The GitHub repository semooww/Cheetah contains a labelled image folder "CLAHE" with 4 categories: normal, cataract, glaucoma, retina disease. Examples follow, each with its label.

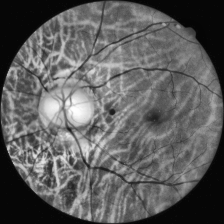
Label: retina disease

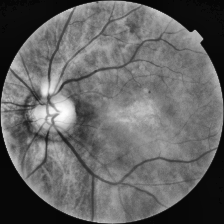
Label: normal

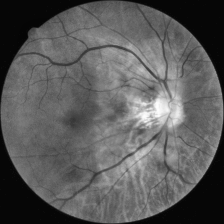
Label: retina disease

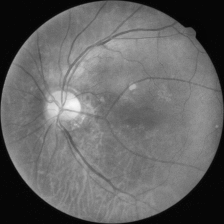
Label: cataract

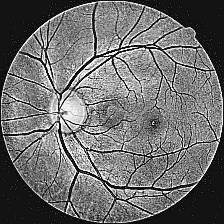
Label: glaucoma

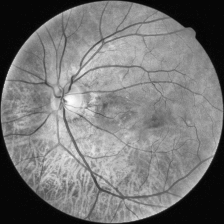
Label: normal
